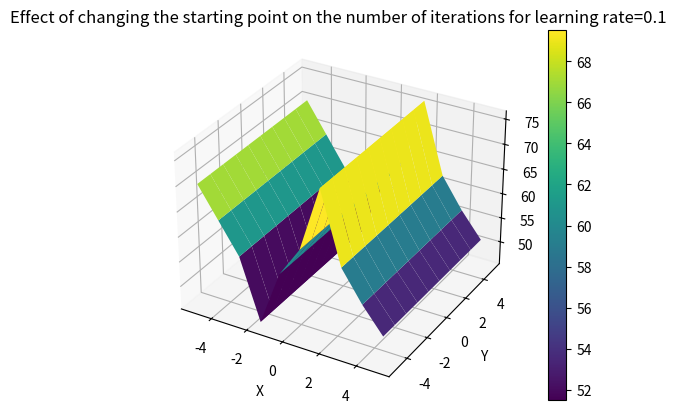

This chart was generated by the following Python code:
import argparse
from typing import Callable, Tuple

import numpy as np
import matplotlib.pyplot as plt


def function(x: float, y: float) -> float:
    return 2 * np.sin(x) + 3 * np.cos(y)


def gradient(
    f: Callable[[float, float], float], x: float, y: float, h=1e-5
) -> Tuple[float, float]:
    """Compute gradient of function f at point (x, y) using the central difference method.

    Args:
        f (Callable[[float, float], float]): the function for which we want to compute the gradient
            to ensure reasonable results the function should be continuous function of 2 parameters
        x (float): x position of the point
        y (float): y position of the point
        h (float, optional): step size used during computation. Defaults to 1e-5.

    Returns:
        Tuple[float, float]: computed gradient value
    """
    df_dx = (f(x + h, y) - f(x - h, y)) / (2 * h)
    df_dy = (f(x, y + h) - f(x, y - h)) / (2 * h)
    return (df_dx, df_dy)


def gradient_descent(
    initial_guess: Tuple[float, float],
    learning_rate: float,
    epsilon=1e-6,
    max_iter=1000,
) -> Tuple[Tuple[float, float], float]:
    """Find local minimum of function

    Args:
        initial_guess (Tuple[float, float]): point at which we start searching for the local minimum
        learning_rate (float): coefficient dictating size of step made during the search
        epsilon (_type_, optional): accuracy at which we consider calculations "good enough". Defaults to 1e-6.
        max_iter (int, optional): maximum allowed amount of iterations. Defaults to 1000.

    Returns:
        Tuple[Tuple[float, float], float]: tuple containing coordinates of the local minima, amount of iterations needed to reach the point
    """
    x, y = initial_guess

    for i in range(1, max_iter + 1):
        # find the value of gradient at current position
        grad = gradient(function, x, y)
        # find next point to move to
        new_x, new_y = np.array([x, y]) - learning_rate * np.array(grad)

        # calculate displacement vector between current and next position
        displacement_vector = np.array([new_x, new_y]) - np.array([x, y])
        # find length between current and next position
        displacement = np.linalg.norm(displacement_vector)
        # if the length is sufficiently small, return the calculated result
        if displacement < epsilon:
            return (new_x, new_y), i

        # move to the next position
        x, y = new_x, new_y

    # return current position after reaching the iteration limit
    return (x, y), max_iter


LEARNING_RATE = 0.1

def num_iterations(x: float, y: float):
    """Find the number of iterations needed to reach the local minima from given starting point

    Args:
        x (float): x position of the starting point
        y (float): y position of the starting point

    Returns:
        int: number of iterations needed to reach the local minima
    """
    _, n = gradient_descent((x, y), LEARNING_RATE)
    return n

def main() -> None:
    # Create the parser
    parser = argparse.ArgumentParser()

    # Add arguments
    parser.add_argument("--num", type=int, default=100, help="number of experiments")
    parser.add_argument("--rate", type=float, default=0.1, help="learning rate")

    # Parse the command line arguments
    args = parser.parse_args()
    num_tests = args.num
    global LEARNING_RATE
    LEARNING_RATE = args.rate
    
    # Generate the x and y coordinate arrays
    x = np.linspace(-5, 5, int(np.sqrt(num_tests)))
    y = np.linspace(-5, 5, int(np.sqrt(num_tests)))
    x, y = np.meshgrid(x, y)

    # Define the function to be plotted
    f = np.vectorize(num_iterations) # Vectorize the function
    z = f(x, y) # Apply the function directly to numpy arrays

    # Create the figure and a 3D subplot
    fig = plt.figure()
    ax = fig.add_subplot(111, projection="3d")

    # Plot the surface with a colormap
    surf = ax.plot_surface(x, y, z, cmap="viridis")

    # Add a colorbar to show the Z-coordinate color mapping
    fig.colorbar(surf)
    
    plt.xlabel("X")  # Label for the x-axis
    plt.ylabel("Y")  # Label for the y-axis
    plt.title(f"Effect of changing the starting point on the number of iterations for learning rate={LEARNING_RATE}")  # Title of the plot

    # Show the plot
    plt.show()



if __name__ == "__main__":
    main()
